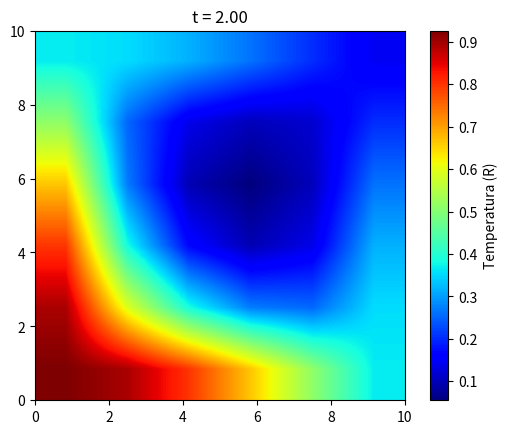

Reproduce this figure in Python.
import numpy as np
import matplotlib.pyplot as plt
import matplotlib as mp

#Início
a = 0.0

#Fim (Comprimento)
C = 10.0

#Variáveis
L = 10.0
alpha = 1.0 

#Tamanho do passo de tempo
deltat = 0.5

#Número total de passos no tempo
nt = 5 

#Tempo final obtido ao fim de todas as iterações
tfinal = (nt - 1) * deltat

#Números de pontos (linha x, em função de i)
n = 5

#Números de pontos (linha y, em função de j), condição para a existência de m
if C == L:
    m = n
else:
    m = (n * L) / C

#deltax = deltay = delta
deltax = C / n
deltay = L / m
delta = deltax

#Cálculo dado no documento
omega = (alpha * deltat) / (2 * delta ** 2)

#Cria uma malha com os parâmetros (inicio, fim, n/m de "divisões" na malha)
#Obs.: Os valores de n e m precisam ser inteiros, de acordo com a função linspace()
x = np.linspace(a, C, n + 1)
y = np.linspace(a, L, m + 1)
t = np.linspace(a, tfinal, nt)

#Cria as matrizes A, B e C, já preenchidas
A = np.kron(np.eye(n - 1), 1.0 + 4.0 * omega) + np.kron(np.eye(n - 1, k = 1), - omega) + np.kron(np.eye(n - 1, k = -1), - omega)
B = np.kron(np.eye(n - 1), omega)
C = np.kron(np.eye(n - 1), 1.0 - 4.0 * omega) + np.kron(np.eye(n - 1, k = 1), omega) + np.kron(np.eye(n - 1, k = -1), omega)

#Cria as matrizes Gammas 1 (lado esquerdo) e 2 (lado direito) já preenchidas
G1 = np.kron(np.eye(m - 1), A) + np.kron(np.eye(m - 1, k = 1), -B) + np.kron(np.eye(m - 1, k = -1), -B)
G2 = np.kron(np.eye(m - 1), C) + np.kron(np.eye(m - 1, k = 1), B) + np.kron(np.eye(m - 1, k = -1), B)

#Cria e preenche a matriz Temp (Lambda) para condição inicial, k = t = 0
###T(x,y,0) = q(y,t)###
Temp = np.zeros(((n - 1) * (m - 1), 1))

for j in np.arange(0, m - 1):
    for i in np.arange(0, n - 1):
        k = i + j * (n - 1)
        Temp[k] = np.exp( - (x[i + 1] ** 2 + y[j + 1] ** 2) / L)
        
###Condições de contorno###
#Contorno direito T(C,y,t) = g(y,t)
#Cria a matriz CD (Contorno Direito)
CD = np.zeros((m + 1,nt)) 

#Contorno esquerdo T(0,y,t) = f(y,t)
#Cria a matriz CE (Contorno Esquerdo)
CE = np.zeros((m + 1,nt)) 

#Preenche as matrizes CD e CE
c0 = L ** 2

for k in range(nt):
    c1 = (c0 + 4.0 * alpha * t[k])
    c2 = c0 / c1
    for j in range(m + 1):
        CD[j,k] = c2 * np.exp(-(L ** 2 + y[j] ** 2) / c1)
        CE[j,k] = c2 * np.exp(-(y[j] ** 2) / c1)

#Contorno inferior T(x,0,t) = h(x,t)
#Cria a matriz CI (Contorno Inferior)
CI = np.zeros((n + 1, nt)) 

#Contorno superior T(x,L,t) = p(x,t)
#Cria a matriz CS (Contorno Superior)
CS = np.zeros((n + 1, nt)) 

#Preenche as matrizes CS e CI
for k in range(nt):
    c1 = (c0 + 4.0 * alpha * t[k])
    c2 = c0 / c1
    for j in range(n + 1):
        CS[j,k] = c2 * np.exp(-(L ** 2 + x[j] ** 2) / c1)
        CI[j,k] = c2 * np.exp(-(x[j] ** 2) / c1)

#Cria as matrizes dentro de Theta para condição inicial, k = t = 0
T1 = np.zeros(((m - 1) * (n - 1), 1))
T2 = np.zeros(((m - 1) * (n - 1), 1))

#Preenche as matrizes T1 e T2
def matrizesTheta(h, g):
    #Preenche a primeira matriz (CE e CD) T1
    for j in np.arange(0, m - 1):
        i, k = j * (n - 1), (j + 1) * (n - 1) - 1
        T1[i] = CE[j + 1,h] + CE[j + 1,h + 1]
        T1[k] = CD[j + 1,h] + CD[j + 1,h + 1]

    #Preenche a segunda matriz (CI e CS) T2
    for j in np.arange(0, n - 1):
        k = (m - 2) * (n - 1) + j
        T2[j] = CI[j + 1,g] + CI[j + 1,g + 1]
        T2[k] = CS[j + 1,g] + CS[j + 1,g + 1]

matrizesTheta(0, 0)

def resolveSis(Temp):
    #Cria a matriz Theta 
    T = omega * T1 + omega * T2

    #Resolve o sistema para o primeiro passo de tempo (k = t = 1)
    D = G2.dot(Temp) + T
    R = np.linalg.solve(G1, D)
    return R

resultado = resolveSis(Temp)

#Gera matrizes para os próximos passos de tempo k = 2 até k = nt
h = 0
g = 0
for p in np.arange(2, nt):
    Temp = resultado
    h += 1
    matrizesTheta(h, g)
    
    g += 1
    matrizesTheta(h, g)

    resultado = resolveSis(Temp) 

###Gráfico de Isolinhas###
#Gera matrizes para montar o gráfico de isolinhas
# X0, Y0 = np.meshgrid(x, y) 
# X = X0.transpose()
# Y = Y0.transpose()
X, Y = np.meshgrid(x, y) 

#Gera a matriz S (resultados das coordenadas de X e Y)
S = np.zeros((n + 1, m + 1))

#Preenche a matriz S
h = 1
v = 0
g = 1
for j in range(m + 1):
    for i in range(n + 1):
        if j == 0:
            S[i, j] = CI[i, nt - 1]   
        elif j > 0 and j < m:
            if i == 0:
                S[i, j] = CE[h, nt - 1]   
                h += 1
            elif i == n:     
                S[n, j] = CD[g, nt - 1]
                g += 1
            else:
                S[i, j] = resultado[v]
                v += 1      
        elif j == m:
            S[i, m] = CS[i, nt - 1] 
    v = (j * (n - 1))
        
print(resultado)
        
#Gera o gráfico de isolinhas    
fig, ax = plt.subplots()
Z = np.flip(S.transpose(), 0)
map = ax.imshow(Z, interpolation='bilinear', cmap='jet',  extent = [x[0], x[n], y[0], y[m]])
cb=plt.colorbar(map)
cb.set_label("Temperatura (R)")
plt.title('t = %.2f' %(tfinal))
plt.show()